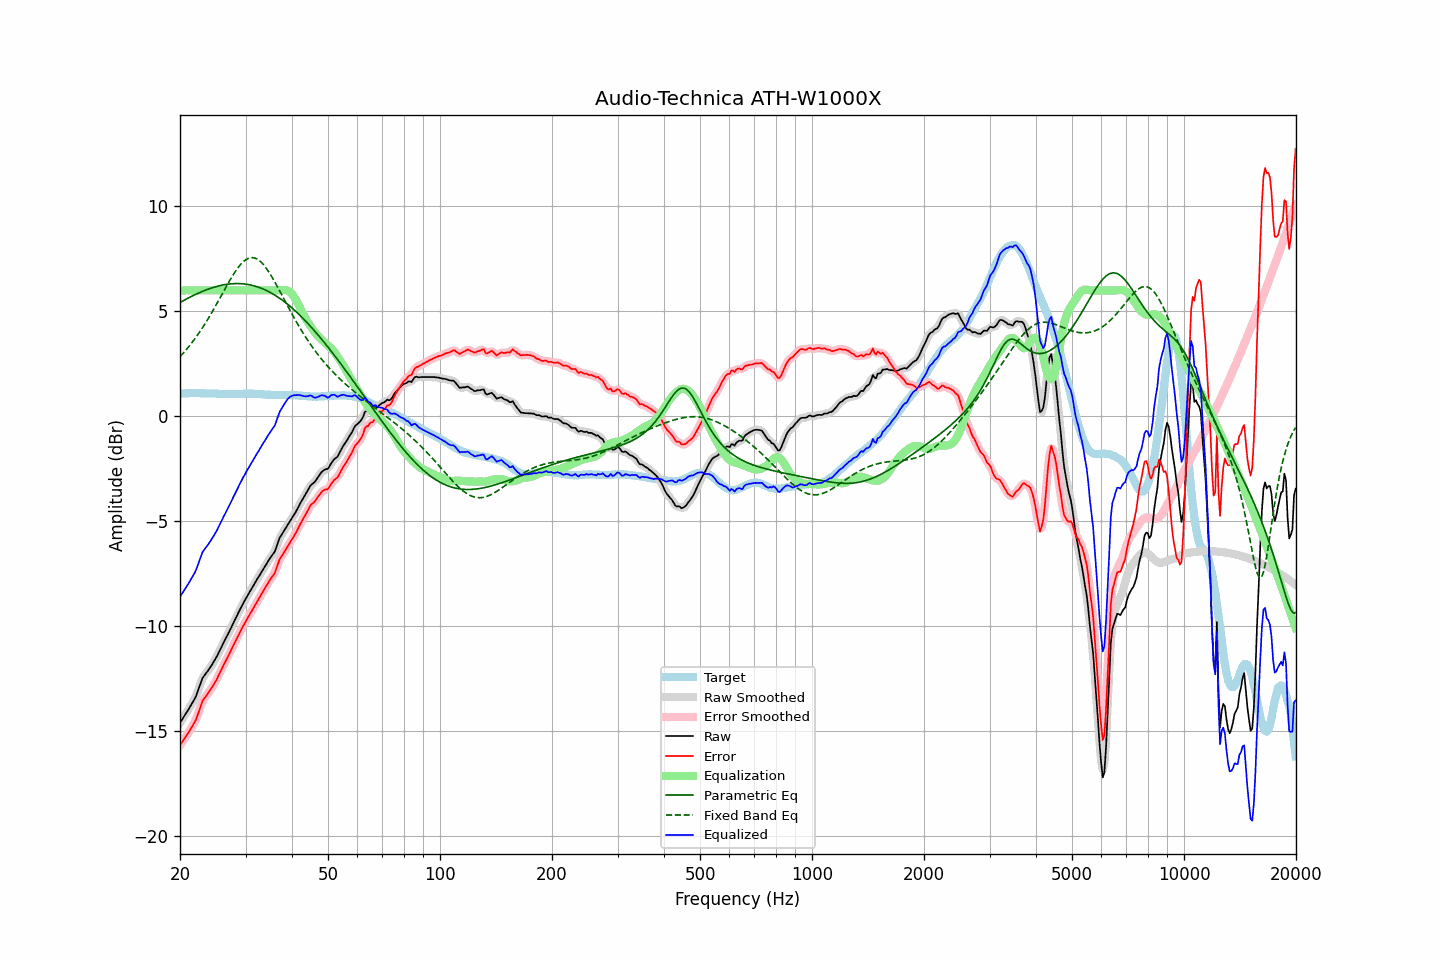

Values plotted in this chart, from the file beside it:
frequency, raw, error, smoothed, error_smoothed, equalization, parametric_eq, fixed_band_eq, equalized_raw, equalized_smoothed, target
20.00, -14.60, -15.67, -14.60, -15.67, 6.00, 5.42, 2.85, -8.60, -8.60, 1.07
20.20, -14.48, -15.56, -14.48, -15.56, 6.00, 5.47, 2.93, -8.48, -8.48, 1.08
20.40, -14.36, -15.45, -14.36, -15.45, 6.00, 5.51, 3.01, -8.36, -8.36, 1.09
20.61, -14.24, -15.33, -14.24, -15.33, 6.00, 5.55, 3.10, -8.24, -8.24, 1.09
20.81, -14.12, -15.22, -14.12, -15.22, 6.00, 5.59, 3.19, -8.12, -8.12, 1.10
21.02, -14.00, -15.10, -14.00, -15.10, 6.00, 5.63, 3.28, -8.00, -8.00, 1.10
21.23, -13.87, -14.98, -13.87, -14.98, 6.00, 5.67, 3.37, -7.87, -7.87, 1.11
21.44, -13.74, -14.85, -13.74, -14.85, 6.00, 5.71, 3.47, -7.74, -7.74, 1.11
21.66, -13.61, -14.72, -13.61, -14.72, 6.00, 5.75, 3.57, -7.61, -7.61, 1.11
21.87, -13.48, -14.59, -13.47, -14.58, 6.00, 5.78, 3.67, -7.48, -7.47, 1.11
22.09, -13.32, -14.43, -13.31, -14.42, 6.00, 5.82, 3.77, -7.32, -7.31, 1.12
22.31, -13.11, -14.22, -13.11, -14.23, 6.00, 5.85, 3.88, -7.11, -7.11, 1.12
22.54, -12.90, -14.01, -12.89, -14.00, 6.00, 5.89, 3.99, -6.90, -6.89, 1.11
22.76, -12.68, -13.77, -12.68, -13.78, 6.00, 5.92, 4.11, -6.68, -6.68, 1.10
22.99, -12.47, -13.57, -12.50, -13.59, 6.00, 5.95, 4.22, -6.47, -6.50, 1.10
23.22, -12.36, -13.46, -12.36, -13.45, 6.00, 5.99, 4.34, -6.36, -6.36, 1.10
23.45, -12.26, -13.34, -12.25, -13.34, 6.00, 6.02, 4.46, -6.26, -6.25, 1.09
23.69, -12.16, -13.25, -12.16, -13.24, 6.00, 6.05, 4.59, -6.16, -6.16, 1.09
23.92, -12.05, -13.13, -12.05, -13.13, 6.00, 6.07, 4.71, -6.05, -6.05, 1.09
24.16, -11.94, -13.02, -11.94, -13.02, 6.00, 6.10, 4.84, -5.94, -5.94, 1.09
24.40, -11.82, -12.90, -11.82, -12.90, 6.00, 6.12, 4.98, -5.82, -5.82, 1.09
24.65, -11.69, -12.77, -11.69, -12.78, 6.00, 6.15, 5.11, -5.69, -5.69, 1.08
24.89, -11.57, -12.65, -11.56, -12.65, 6.00, 6.17, 5.24, -5.57, -5.56, 1.08
25.14, -11.43, -12.51, -11.42, -12.50, 6.00, 6.19, 5.38, -5.43, -5.42, 1.08
25.39, -11.27, -12.34, -11.27, -12.35, 6.00, 6.21, 5.52, -5.27, -5.27, 1.07
25.65, -11.12, -12.19, -11.12, -12.19, 6.00, 6.23, 5.66, -5.12, -5.12, 1.07
25.91, -10.96, -12.03, -10.96, -12.03, 6.00, 6.25, 5.80, -4.96, -4.96, 1.07
26.16, -10.80, -11.87, -10.80, -11.87, 6.00, 6.26, 5.94, -4.80, -4.80, 1.07
26.43, -10.65, -11.72, -10.65, -11.72, 6.00, 6.28, 6.07, -4.65, -4.65, 1.07
26.69, -10.50, -11.57, -10.50, -11.57, 6.00, 6.29, 6.21, -4.50, -4.50, 1.07
26.96, -10.35, -11.42, -10.35, -11.42, 6.00, 6.30, 6.35, -4.35, -4.35, 1.07
27.23, -10.20, -11.27, -10.20, -11.27, 6.00, 6.31, 6.48, -4.20, -4.20, 1.07
27.50, -10.04, -11.11, -10.04, -11.11, 6.00, 6.32, 6.61, -4.04, -4.04, 1.07
27.77, -9.88, -10.94, -9.88, -10.95, 6.00, 6.32, 6.73, -3.88, -3.88, 1.07
28.05, -9.72, -10.78, -9.72, -10.79, 6.00, 6.32, 6.85, -3.72, -3.72, 1.07
28.33, -9.57, -10.63, -9.56, -10.63, 6.00, 6.33, 6.97, -3.57, -3.56, 1.07
28.62, -9.41, -10.48, -9.41, -10.48, 6.00, 6.33, 7.07, -3.41, -3.41, 1.07
28.90, -9.25, -10.32, -9.25, -10.32, 6.00, 6.32, 7.17, -3.25, -3.25, 1.07
29.19, -9.10, -10.17, -9.10, -10.17, 6.00, 6.32, 7.26, -3.10, -3.10, 1.07
29.48, -8.96, -10.03, -8.95, -10.03, 6.00, 6.31, 7.34, -2.96, -2.95, 1.07
29.78, -8.81, -9.89, -8.81, -9.89, 6.00, 6.31, 7.41, -2.81, -2.81, 1.08
30.08, -8.67, -9.75, -8.67, -9.75, 6.00, 6.30, 7.46, -2.67, -2.67, 1.08
30.38, -8.54, -9.62, -8.54, -9.62, 6.00, 6.29, 7.51, -2.54, -2.54, 1.08
30.68, -8.41, -9.49, -8.41, -9.49, 6.00, 6.27, 7.54, -2.41, -2.41, 1.08
30.99, -8.28, -9.36, -8.28, -9.36, 6.00, 6.26, 7.56, -2.28, -2.28, 1.08
31.30, -8.15, -9.23, -8.15, -9.23, 6.00, 6.24, 7.56, -2.15, -2.15, 1.08
31.61, -8.02, -9.09, -8.02, -9.09, 6.00, 6.22, 7.55, -2.02, -2.02, 1.07
31.93, -7.89, -8.96, -7.89, -8.96, 6.00, 6.20, 7.53, -1.89, -1.89, 1.07
32.24, -7.76, -8.82, -7.76, -8.83, 6.00, 6.17, 7.49, -1.76, -1.76, 1.06
32.57, -7.64, -8.70, -7.63, -8.69, 6.00, 6.15, 7.44, -1.64, -1.63, 1.06
32.89, -7.51, -8.57, -7.51, -8.56, 6.00, 6.12, 7.38, -1.51, -1.51, 1.06
33.22, -7.38, -8.43, -7.38, -8.43, 6.00, 6.09, 7.30, -1.38, -1.38, 1.05
33.55, -7.26, -8.30, -7.25, -8.30, 6.00, 6.06, 7.22, -1.26, -1.25, 1.05
33.89, -7.13, -8.16, -7.13, -8.17, 6.00, 6.02, 7.12, -1.13, -1.13, 1.03
34.23, -7.01, -8.04, -7.00, -8.04, 6.00, 5.99, 7.02, -1.01, -1.00, 1.03
34.57, -6.88, -7.91, -6.88, -7.91, 6.00, 5.95, 6.91, -0.88, -0.88, 1.03
34.92, -6.76, -7.79, -6.76, -7.79, 6.00, 5.91, 6.79, -0.76, -0.76, 1.03
35.27, -6.65, -7.68, -6.66, -7.69, 6.00, 5.87, 6.66, -0.65, -0.66, 1.03
35.62, -6.54, -7.56, -6.55, -7.57, 6.00, 5.82, 6.53, -0.54, -0.55, 1.03
35.97, -6.44, -7.46, -6.40, -7.42, 6.00, 5.78, 6.40, -0.44, -0.40, 1.02
... 635 more rows
